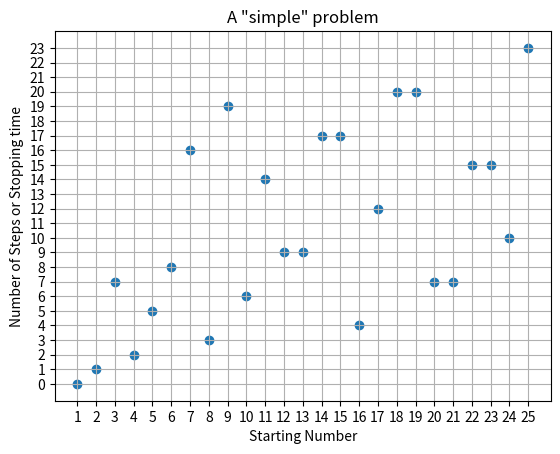

Source code (Python):
import matplotlib.pyplot as plt
import numpy as np   
import math
stoptime=[]
maxnumber=25+1
for n in range(1,maxnumber):
	x=[]
	x.append(n)
	while n!= 1:
		if n%2==0:
			n=n//2
			x.append(n)
		else:
			n=3*n+1
			x.append(n)
	
		
	stoptime.append(len(x)-1)
plt.scatter(range(1,maxnumber),stoptime)
plt.xticks(np.arange(min(range(1,maxnumber)), max(range(1,maxnumber))+1, 1.0))
plt.yticks(np.arange(min(stoptime), max(stoptime)+1, 1.0))
plt.xlabel('Starting Number')
plt.ylabel('Number of Steps or Stopping time')
plt.title(r'A "simple" problem')
plt.grid(True)
plt.show()
	

